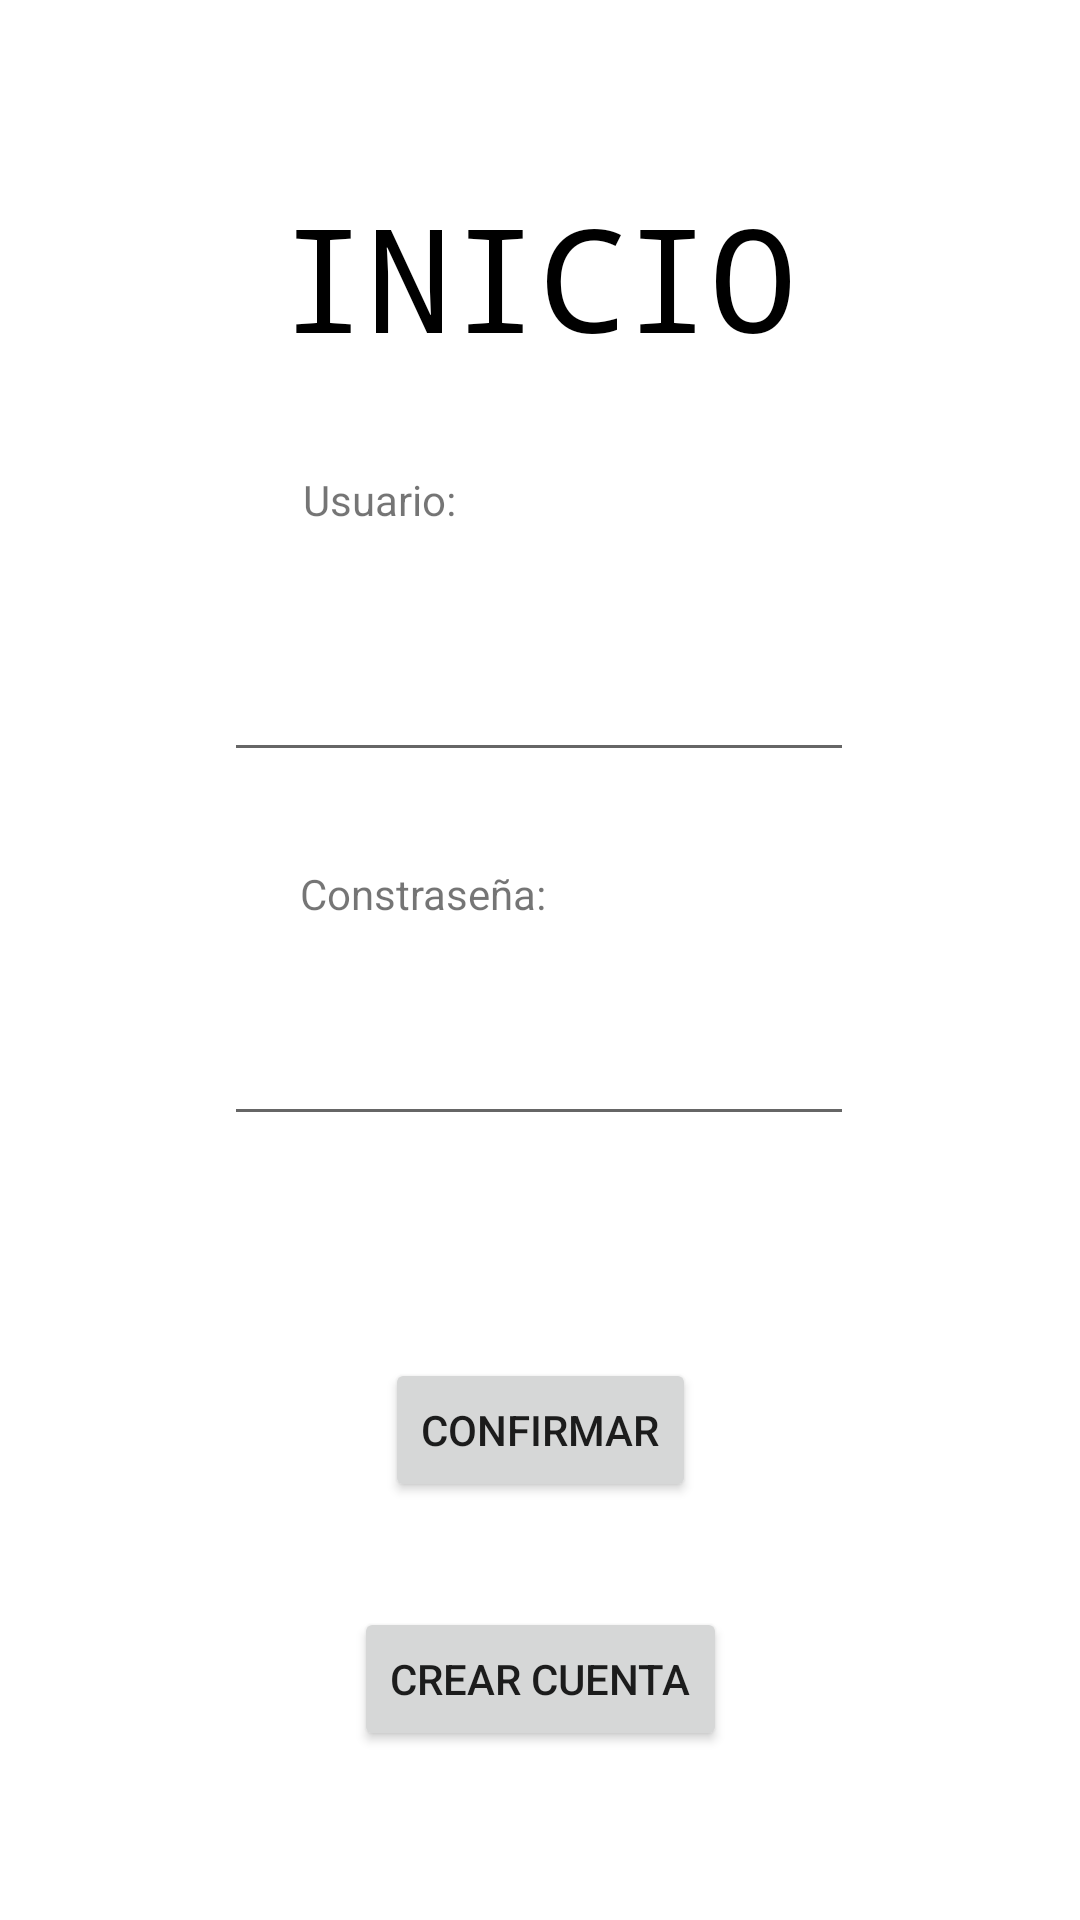

Reconstruct the res/layout file that produces this screen, plus the resources it refers to.
<!-- AndroidManifest.xml: application theme Theme.WikiVan -->
<!-- res/layout/activity_main.xml -->
<?xml version="1.0" encoding="utf-8"?>
<androidx.constraintlayout.widget.ConstraintLayout xmlns:android="http://schemas.android.com/apk/res/android"
    xmlns:app="http://schemas.android.com/apk/res-auto"
    xmlns:tools="http://schemas.android.com/tools"
    android:layout_width="match_parent"
    android:layout_height="match_parent"
    tools:context=".Vistas.MainActivity">

    <TextView
        android:id="@+id/txtInicTitulo"
        android:layout_width="wrap_content"
        android:layout_height="66dp"
        android:layout_marginTop="60dp"
        android:text="INICIO"
        android:textAlignment="center"
        android:textColor="@color/black"
        android:textSize="48sp"
        android:typeface="monospace"
        app:layout_constraintEnd_toEndOf="parent"
        app:layout_constraintHorizontal_bias="0.497"
        app:layout_constraintStart_toStartOf="parent"
        app:layout_constraintTop_toTopOf="parent" />

    <EditText
        android:id="@+id/txtIniPass"
        android:layout_width="wrap_content"
        android:layout_height="wrap_content"
        android:layout_marginTop="80dp"
        android:ems="10"
        android:inputType="textPassword"
        app:layout_constraintEnd_toEndOf="parent"
        app:layout_constraintHorizontal_bias="0.497"
        app:layout_constraintStart_toStartOf="parent"
        app:layout_constraintTop_toBottomOf="@+id/txtIniNombre" />

    <Button
        android:id="@+id/bInicioSesion"
        android:layout_width="wrap_content"
        android:layout_height="wrap_content"
        android:layout_marginTop="74dp"
        android:text="Confirmar"
        app:layout_constraintEnd_toEndOf="parent"
        app:layout_constraintStart_toStartOf="parent"
        app:layout_constraintTop_toBottomOf="@+id/txtIniPass" />

    <Button
        android:id="@+id/bCrearCuenta"
        android:layout_width="wrap_content"
        android:layout_height="wrap_content"
        android:layout_marginTop="35dp"
        android:text="Crear cuenta"
        app:layout_constraintEnd_toEndOf="parent"
        app:layout_constraintStart_toStartOf="parent"
        app:layout_constraintTop_toBottomOf="@+id/bInicioSesion" />

    <TextView
        android:id="@+id/textView2"
        android:layout_width="152dp"
        android:layout_height="29dp"
        android:layout_marginStart="101dp"
        android:layout_marginBottom="30dp"
        android:text="Usuario:"
        app:layout_constraintBottom_toTopOf="@+id/txtIniNombre"
        app:layout_constraintStart_toStartOf="parent" />

    <TextView
        android:id="@+id/textView3"
        android:layout_width="wrap_content"
        android:layout_height="wrap_content"
        android:layout_marginStart="100dp"
        android:layout_marginBottom="30dp"
        android:text="Constraseña:"
        app:layout_constraintBottom_toTopOf="@+id/txtIniPass"
        app:layout_constraintStart_toStartOf="parent" />

    <EditText
        android:id="@+id/txtIniNombre"
        android:layout_width="wrap_content"
        android:layout_height="wrap_content"
        android:layout_marginTop="90dp"
        android:ems="10"
        android:inputType="textPersonName"
        app:layout_constraintEnd_toEndOf="parent"
        app:layout_constraintHorizontal_bias="0.497"
        app:layout_constraintStart_toStartOf="parent"
        app:layout_constraintTop_toBottomOf="@+id/txtInicTitulo" />

</androidx.constraintlayout.widget.ConstraintLayout>
<!-- resources referenced by this layout -->
<resources>
  <style name="Theme.WikiVan" parent="Theme.MaterialComponents.DayNight.DarkActionBar">
          
          <item name="colorPrimary">@color/purple_500</item>
          <item name="colorPrimaryVariant">@color/purple_700</item>
          <item name="colorOnPrimary">@color/white</item>
          
          <item name="colorSecondary">@color/teal_200</item>
          <item name="colorSecondaryVariant">@color/teal_700</item>
          <item name="colorOnSecondary">@color/black</item>
          
          <item name="android:statusBarColor">?attr/colorPrimaryVariant</item>
          
      </style>
  <!-- not gathered from this repository: default colours our renderer supplied (Android Studio template values) -->
  <color name="purple_500">#FF6200EE</color>
  <color name="purple_700">#FF3700B3</color>
  <color name="teal_200">#FF03DAC5</color>
  <color name="teal_700">#FF018786</color>
  <color name="black">#FF000000</color>
  <color name="white">#FFFFFFFF</color>
</resources>
